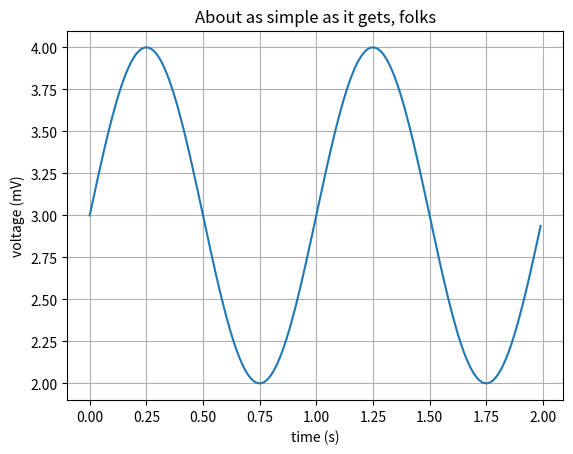

Write Python code to recreate this figure.
import matplotlib.pyplot as plt
import numpy as np

t = np.arange(0.0, 2.0, 0.01)
s = 3 + np.sin(2 * np.pi * t)

fig, ax = plt.subplots()

# -- Line chart
ax.plot(t, s)

ax.set(xlabel='time (s)', ylabel='voltage (mV)',
       title='About as simple as it gets, folks')
ax.grid()

fig.savefig("line-chart.png")
plt.show()
